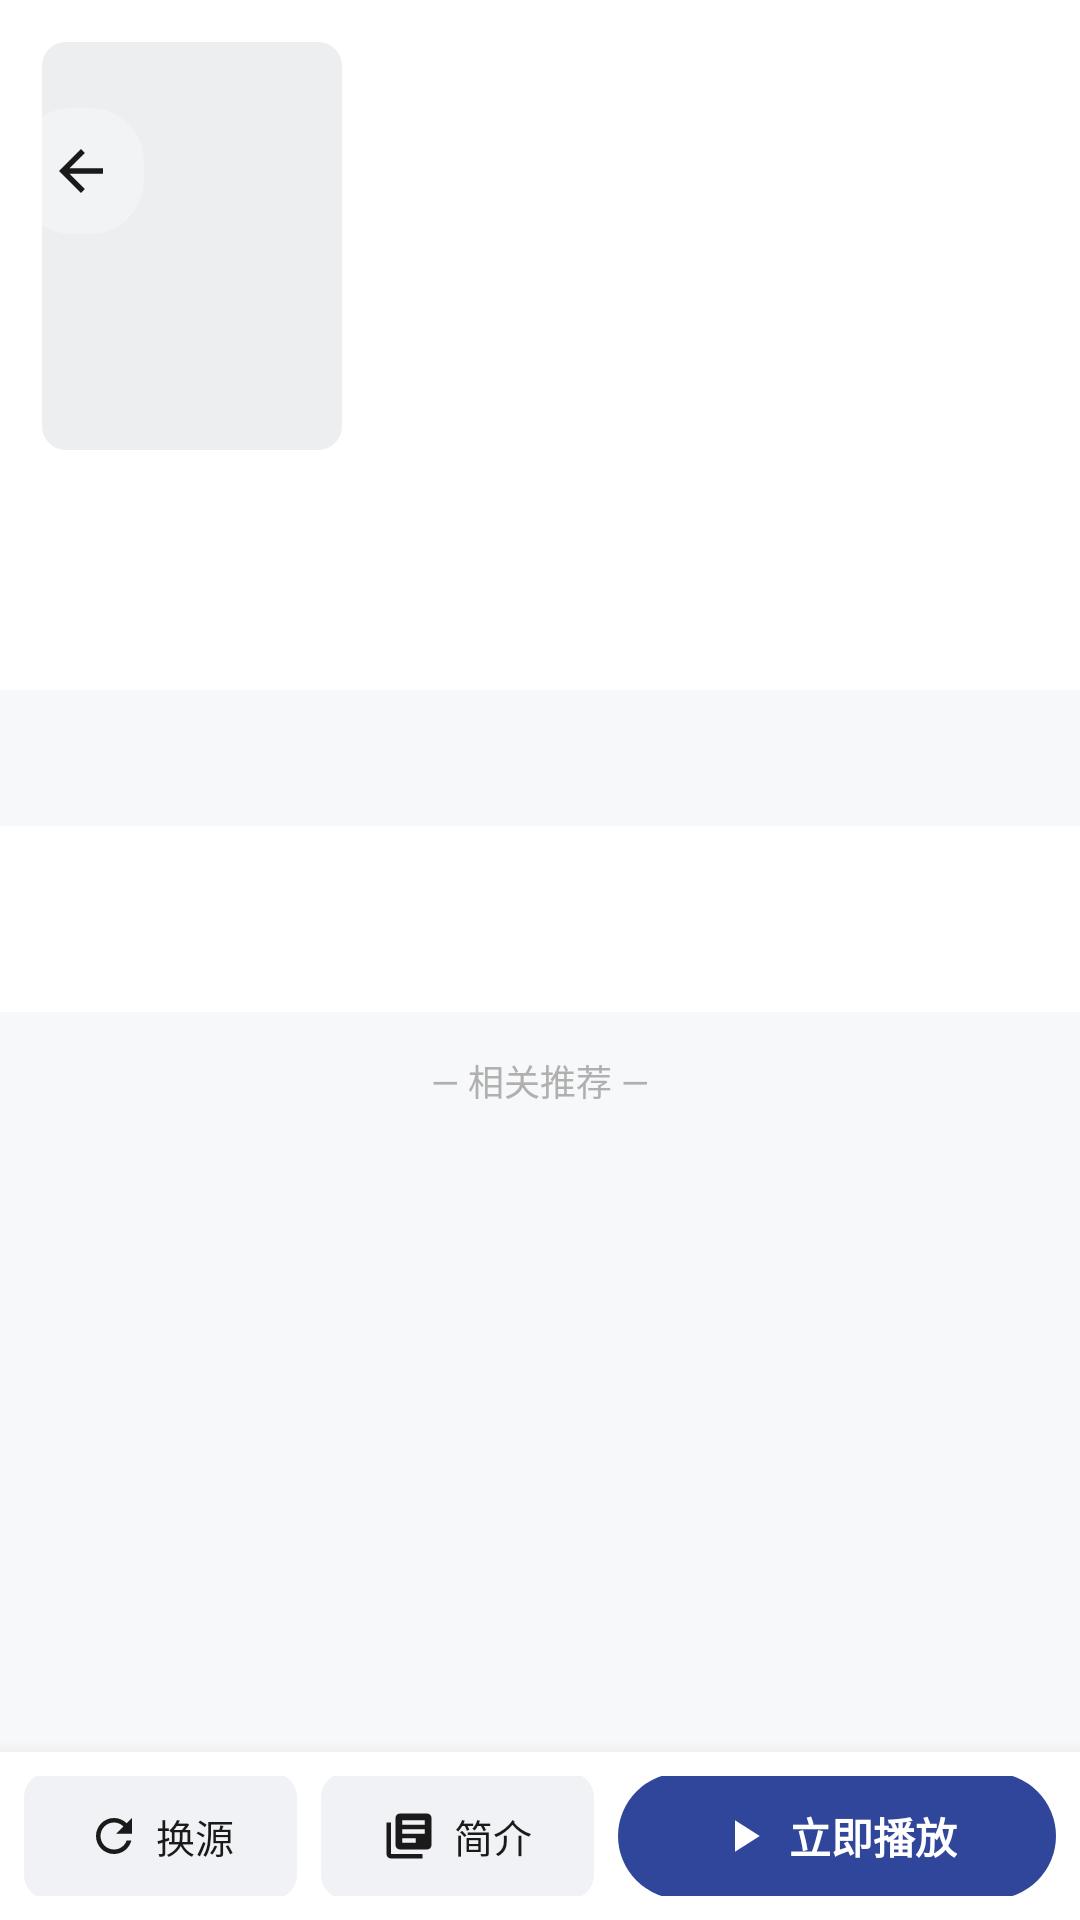

Produce the Android XML layout that renders to this screen, including the resource entries it uses.
<!-- AndroidManifest.xml: application theme Theme.MovieBox -->
<!-- res/layout/activity_detail.xml -->
<?xml version="1.0" encoding="utf-8"?>
<androidx.coordinatorlayout.widget.CoordinatorLayout
    xmlns:android="http://schemas.android.com/apk/res/android"
    xmlns:app="http://schemas.android.com/apk/res-auto"
    android:layout_width="match_parent" android:layout_height="match_parent"
    android:background="@color/bg_page">

    <androidx.core.widget.NestedScrollView android:layout_width="match_parent"
        android:layout_height="match_parent" android:fillViewport="true">
        <LinearLayout android:layout_width="match_parent" android:layout_height="wrap_content"
            android:orientation="vertical" android:paddingBottom="16dp">

            <FrameLayout android:layout_width="match_parent" android:layout_height="wrap_content">
                <ImageView android:id="@+id/ivBackdrop" android:layout_width="match_parent"
                    android:layout_height="230dp" android:scaleType="centerCrop"/>
                <View android:layout_width="match_parent" android:layout_height="230dp"
                    android:background="#F2FFFFFF"/>
                <View android:layout_width="match_parent" android:layout_height="230dp"
                    android:background="@drawable/gradient_top"/>

                <LinearLayout android:layout_width="match_parent" android:layout_height="wrap_content"
                    android:orientation="horizontal" android:padding="14dp" android:paddingTop="130dp">

                    <ImageView android:id="@+id/ivPoster" android:layout_width="100dp"
                        android:layout_height="136dp" android:scaleType="centerCrop"
                        android:background="@drawable/bg_img_placeholder"/>

                    <LinearLayout android:layout_width="0dp" android:layout_height="wrap_content"
                        android:layout_weight="1" android:layout_marginStart="12dp" android:orientation="vertical">
                        <TextView android:id="@+id/tvName" android:layout_width="match_parent"
                            android:layout_height="wrap_content" android:textSize="18sp" android:textStyle="bold"
                            android:textColor="@color/text_main" android:maxLines="2"/>
                        <TextView android:id="@+id/tvScore" android:layout_width="wrap_content"
                            android:layout_height="wrap_content" android:layout_marginTop="4dp"
                            android:textColor="@color/gold_text" android:textSize="13sp"/>
                        <TextView android:id="@+id/tvType" android:layout_width="wrap_content"
                            android:layout_height="wrap_content" android:layout_marginTop="4dp"
                            android:textColor="@color/text_sub" android:textSize="12sp"/>
                        <TextView android:id="@+id/tvActor" android:layout_width="match_parent"
                            android:layout_height="wrap_content" android:layout_marginTop="4dp" android:maxLines="2"
                            android:textColor="@color/text_sub" android:textSize="12sp"/>
                    </LinearLayout>
                </LinearLayout>
            </FrameLayout>

            <TextView android:id="@+id/tvDesc" android:layout_width="match_parent"
                android:layout_height="wrap_content" android:padding="14dp" android:maxLines="3"
                android:ellipsize="end" android:textSize="12.5sp" android:textColor="@color/text_sub"
                android:lineSpacingExtra="3dp"/>

            <com.google.android.material.tabs.TabLayout android:id="@+id/tabLines"
                android:layout_width="match_parent" android:layout_height="42dp"
                android:background="@color/white" app:tabMode="scrollable"
                app:tabIndicatorColor="@color/primary" app:tabIndicatorHeight="2dp"
                app:tabTextColor="@color/text_sub" app:tabSelectedTextColor="@color/primary"
                app:tabMinWidth="0dp" app:tabPaddingStart="12dp" app:tabPaddingEnd="12dp"/>

            <androidx.recyclerview.widget.RecyclerView android:id="@+id/rvEpisodes"
                android:layout_width="match_parent" android:layout_height="wrap_content"
                android:background="@color/white" android:padding="10dp" android:nestedScrollingEnabled="false"/>

            <TextView android:layout_width="match_parent" android:layout_height="wrap_content"
                android:padding="14dp" android:gravity="center" android:text="— 相关推荐 —"
                android:textSize="12sp" android:textColor="@color/text_light"/>

            <androidx.recyclerview.widget.RecyclerView android:id="@+id/rvRecommend"
                android:layout_width="match_parent" android:layout_height="wrap_content"
                android:paddingStart="5dp" android:paddingEnd="5dp" android:nestedScrollingEnabled="false"/>
        </LinearLayout>
    </androidx.core.widget.NestedScrollView>

    <ImageView android:id="@+id/btnBack" android:layout_width="42dp" android:layout_height="42dp"
        android:layout_gravity="top|start" android:layout_marginTop="36dp" android:layout_marginStart="6dp"
        android:padding="10dp" android:src="@drawable/ic_back" android:tint="@color/text_main"
        android:background="@drawable/bg_round_black70" android:backgroundTint="#66FFFFFF"/>

    <LinearLayout android:layout_width="match_parent" android:layout_height="56dp"
        android:layout_gravity="bottom" android:orientation="horizontal" android:gravity="center_vertical"
        android:background="@color/white" android:padding="8dp" android:elevation="10dp">
        <LinearLayout android:id="@+id/btnSwitch" android:layout_width="0dp" android:layout_height="42dp"
            android:layout_weight="1" android:gravity="center" android:orientation="horizontal"
            android:background="@drawable/bg_btn_gray" android:layout_marginEnd="8dp">
            <ImageView android:layout_width="18dp" android:layout_height="18dp" android:src="@drawable/ic_refresh"
                android:tint="@color/text_main"/>
            <TextView android:layout_width="wrap_content" android:layout_height="wrap_content"
                android:layout_marginStart="5dp" android:text="换源" android:textSize="13sp" android:textColor="@color/text_main"/>
        </LinearLayout>
        <LinearLayout android:id="@+id/btnIntro" android:layout_width="0dp" android:layout_height="42dp"
            android:layout_weight="1" android:gravity="center" android:orientation="horizontal"
            android:background="@drawable/bg_btn_gray" android:layout_marginEnd="8dp">
            <ImageView android:layout_width="18dp" android:layout_height="18dp" android:src="@drawable/ic_episodes"
                android:tint="@color/text_main"/>
            <TextView android:layout_width="wrap_content" android:layout_height="wrap_content"
                android:layout_marginStart="6dp" android:text="简介" android:textSize="13sp" android:textColor="@color/text_main"/>
        </LinearLayout>
        <LinearLayout android:id="@+id/btnPlay" android:layout_width="0dp" android:layout_height="42dp"
            android:layout_weight="1.6" android:gravity="center" android:orientation="horizontal"
            android:background="@drawable/bg_btn_primary">
            <ImageView android:layout_width="18dp" android:layout_height="18dp" android:src="@drawable/ic_play"
                android:tint="@color/white"/>
            <TextView android:id="@+id/tvPlayLabel" android:layout_width="wrap_content" android:layout_height="wrap_content"
                android:layout_marginStart="6dp" android:text="立即播放" android:textSize="14sp"
                android:textStyle="bold" android:textColor="@color/white"/>
        </LinearLayout>
    </LinearLayout>
</androidx.coordinatorlayout.widget.CoordinatorLayout>
<!-- resources referenced by this layout -->
<resources>
  <color name="bg_page">#FFF7F8FA</color>
  <color name="gold_text">#FF694000</color>
  <color name="primary">#FF30469B</color>
  <color name="text_light">#FFB0B0B0</color>
  <color name="text_main">#FF1A1A1A</color>
  <color name="text_sub">#FF888888</color>
  <color name="white">#FFFFFFFF</color>
  <!-- drawable bg_btn_gray (drawable) -->
  <shape xmlns:android="http://schemas.android.com/apk/res/android"><corners android:radius="8dp"/><solid android:color="@color/search_bg"/></shape>
  <!-- drawable bg_btn_primary (drawable) -->
  <shape xmlns:android="http://schemas.android.com/apk/res/android"><corners android:radius="22dp"/><solid android:color="@color/primary"/></shape>
  <!-- drawable bg_img_placeholder (drawable) -->
  <shape xmlns:android="http://schemas.android.com/apk/res/android"><corners android:radius="8dp"/><solid android:color="#FFEDEEF0"/></shape>
  <!-- drawable bg_round_black70 (drawable) -->
  <shape xmlns:android="http://schemas.android.com/apk/res/android"><corners android:radius="18dp"/><solid android:color="#B3000000"/></shape>
  <!-- drawable gradient_top (drawable) -->
  <?xml version="1.0" encoding="utf-8"?>
  <shape xmlns:android="http://schemas.android.com/apk/res/android">
      <gradient android:startColor="#FFFFFFFF" android:centerColor="#BBFFFFFF" android:endColor="#00FFFFFF"
          android:angle="270"/>
  </shape>
  <!-- drawable ic_back (drawable) -->
  <vector xmlns:android="http://schemas.android.com/apk/res/android"
      android:width="24dp" android:height="24dp"
      android:viewportWidth="24" android:viewportHeight="24">
      <path android:fillColor="@android:color/white" android:pathData="M20 11H7.83l5.59-5.59L12 4l-8 8 8 8 1.41-1.41L7.83 13H20v-2z"/>
  </vector>
  <!-- drawable ic_episodes (drawable) -->
  <vector xmlns:android="http://schemas.android.com/apk/res/android"
      android:width="24dp" android:height="24dp"
      android:viewportWidth="24" android:viewportHeight="24">
      <path android:fillColor="@android:color/white" android:pathData="M4 6H2v14c0 1.1.9 2 2 2h14v-2H4V6zm16-4H8c-1.1 0-2 .9-2 2v12c0 1.1.9 2 2 2h12c1.1 0 2-.9 2-2V4c0-1.1-.9-2-2-2zm-1 9H9V9h10v2zm-4 4H9v-2h6v2zm4-8H9V5h10v2z"/>
  </vector>
  <!-- drawable ic_play (drawable) -->
  <vector xmlns:android="http://schemas.android.com/apk/res/android"
      android:width="24dp" android:height="24dp"
      android:viewportWidth="24" android:viewportHeight="24">
      <path android:fillColor="@android:color/white" android:pathData="M8 5v14l11-7z"/>
  </vector>
  <!-- drawable ic_refresh (drawable) -->
  <vector xmlns:android="http://schemas.android.com/apk/res/android"
      android:width="24dp" android:height="24dp"
      android:viewportWidth="24" android:viewportHeight="24">
      <path android:fillColor="@android:color/white" android:pathData="M17.65 6.35C16.2 4.9 14.21 4 12 4c-4.42 0-7.99 3.58-8 8s3.58 8 8 8c3.73 0 6.84-2.55 7.73-6h-2.08c-.82 2.33-3.04 4-5.65 4-3.31 0-6-2.69-6-6s2.69-6 6-6c1.66 0 3.14.69 4.22 1.78L13 11h7V4l-2.35 2.35z"/>
  </vector>
  <style name="Theme.MovieBox" parent="Theme.MaterialComponents.Light.NoActionBar">
          <item name="colorPrimary">@color/primary</item>
          <item name="colorPrimaryVariant">@color/primary_dark</item>
          <item name="colorOnPrimary">@color/white</item>
          <item name="colorSecondary">@color/primary</item>
          <item name="android:statusBarColor">@color/bg_page</item>
          <item name="android:windowLightStatusBar">true</item>
          <item name="android:windowBackground">@color/bg_page</item>
      </style>
  <color name="search_bg">#FFF1F2F5</color>
  <color name="primary_dark">#FF25387E</color>
</resources>
